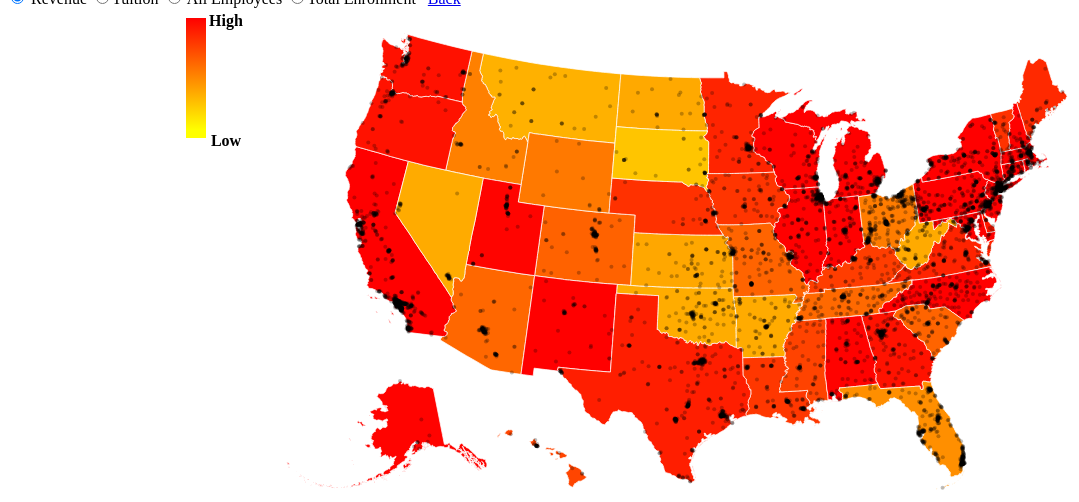
D3 v3 page, settled after 480 driven frames (8 s of simulated time); the page loaded 2 data file(s).


// ── javascripts/map.js
var width = 1400,
height = 500;

var projection = d3.geo.albersUsa()
.scale(1000)
.translate([width / 2, height / 2]);

var path = d3.geo.path()
.projection(projection);

var svg = d3.select("body").append("svg")
.attr("id","mainsvg")
.attr("width", width)
.attr("height", height);

var map_color = d3.scale.linear()
.domain([0,0.65, 1])
.range(["yellow","orange", "red"]);

var c_color = d3.scale.linear()
.domain([0, 1])
.range(["grey", "black"]);


var map_color_rev = d3.scale.linear()
.domain([0,0.5, 1.0])
.range(["yellow","orange", "red"]);

var opt = 0;

var data = d3.range(10);

var c_value;

var total_value;

Drawmap();

function Drawmap(){
    
    
    
    d3.csv("data/mapgps_new.csv", function(error, data) {
           
           data.forEach(function(d) {
                        d.all_employees = +d.all_employees;
                        d.revenue = +d.revenue;
                        d.LONGITUD = +d.LONGITUD;
                        d.LATITUDE = +d.LATITUDE;
                        });
           
           if(opt == 0){
            total_value = d3.mean(data, function(n) { return n.revenue;});
           } else if (opt == 1) {
            total_value = d3.mean(data, function(n) { return n.all_employees; });
           } else if (opt == 2){
            total_value = d3.mean(data, function(n) { return n.tuition; });
           } else if (opt == 3) {
            total_value = d3.mean(data, function(n) { return n.total_enrollment;});
           }
           d3.json("json/us.json", function(error, topology) {
                   
                   svg.selectAll("path")
                   .data(topojson.feature(topology, topology.objects.subunit).features)
                   .enter().append("path")
                   .attr("class","states")
                   .attr("d", path);
                   
                   svg.selectAll(".states")
                   .data(topojson.feature(topology, topology.objects.subunit).features)
                   .style("fill",function(d){
                          
                          var local_value = 0.0;
                          var count = 0;
                          data.forEach(function(m){
                                       
                                       if(m.state == d.properties.name) {
                                       
                                       if(opt==0){
                                       local_value = local_value + m.revenue;
                                       count++;
                                       }else if(opt==1){
                                       local_value = local_value + m.all_employees;
                                       count++;
                                       } else if(opt==2){
                                       local_value = local_value + m.tuition;
                                       count++;
                                       
                                       } else if(opt==3){
                                       local_value = local_value + m.total_enrollment;
                                       count++;
                                       }
                                       }
                                       
                                       });
                          
                          if(local_value == 0) {
                          
                          return map_color(0);
                          
                          } else {
                          //98,251,152
                          if(opt==0){
                          var num = (local_value/count)/total_value;
                          return map_color_rev(num);
                          } else{
                          var num = (local_value/count)/total_value;
                          }
                          return map_color(num);
                          }
                          });
                   
                   
                   svg.selectAll(".circle")
                   .data(data)
                   .enter()
                   .append("circle")
                   .attr("r",2)
                   .attr("fill", "black")
                   .attr("opacity",0.25)
                   .attr("transform", function(d) {
                         if(d.LONGITUD !== 0 && d.LATITUDE !== 0){
                         return "translate(" + projection([d.LONGITUD,d.LATITUDE]) + ")"}
                         });
                   
                   
                   svg.selectAll(".circle")
                   .data(data)
                   .enter()
                   .append("circle")
                   .attr("r",2)
                   .attr("fill", "white")
                   .attr("transform", function(d) {
                         
                         return "translate(" + 0 + 0 + ")"
                         });
                   
                   
                   
                   d3.selectAll("input")
                   .on("change", change);
                   
                   
                   function change() {
                   var value = this.value;
                   if(value == "revenue"){ opt = 0;}
                   if(value == "all_employees"){ opt = 1;}
                   if(value == "tuition"){opt = 2;}
                   if(value == "total_enrollment"){opt=3;}
                   d3.selectAll("circle").remove()
                   Drawmap();
                   }
                
                   });  //json
           }); //csv
}




var gradient = svg.append("linearGradient")
.attr("y1", 10)
.attr("y2", 150)
.attr("x1", "0")
.attr("x2", "0")
.attr("id", "gradient")
.attr("gradientUnits", "userSpaceOnUse");

gradient.append("stop")
.attr("offset", "0")
.attr("stop-color", "red");

gradient.append("stop")
.attr("offset", "0.8")
.attr("stop-color", "yellow");

svg.selectAll("rect")
.data(data)
.enter()
.append("rect")
.attr("x", 180)
.attr("y", 10)
.attr("width", 20)
.attr("height", 120)
.attr("fill", "url(#gradient)");

svg.append("text")
.attr("class","bar")
.attr("dy", ".5em")
.attr("x",220)
.attr("y",10)
.text("High")
.attr("font-family","serif")
.attr("text-anchor","middle")
.attr("font-weight","bold");

svg.append("text")
.attr("class","bar")
.attr("dy", ".5em")
.attr("x",220)
.attr("y",130)
.text("Low")
.attr("font-family","serif")
.attr("text-anchor","middle")
.attr("font-weight","bold");


d3.select(self.frameElement).style("height", height + "px");

### data: json/us.json
{
 "type": "Topology",
 "objects": {
  "subunit": {
   "type": "GeometryCollection",
   "geometries": [
    "{... 3 keys}",
    "{... 3 keys}",
    "{... 3 keys}",
    "{... 3 keys}",
    "{... 3 keys}",
    "{... 3 keys}",
    "{... 3 keys}",
    "{... 3 keys}",
    "... 44 more items"
   ]
  }
 },
 "arcs": [
  [
   [
    1953,
    3575
   ],
   [
    0,
    -6
   ],
   [
    0,
    -18
   ],
   [
    0,
    -163
   ],
   [
    0,
    -14
   ],
   [
    0,
    -7
   ],
   [
    0,
    -2
   ],
   [
    0,
    -49
   ],
   "... 28 more items"
  ],
  [
   [
    1953,
    2515
   ],
   [
    -11,
    0
   ],
   [
    -29,
    0
   ],
   [
    -8,
    0
   ],
   [
    -6,
    0
   ],
   [
    -3,
    1
   ],
   [
    -8,
    16
   ],
   [
    -6,
    13
   ],
   "... 13 more items"
  ],
  [
   [
    1795,
    2774
   ],
   [
    1,
    3
   ],
   [
    1,
    0
   ],
   [
    1,
    -1
   ],
   [
    3,
    17
   ],
   [
    1,
    11
   ],
   [
    0,
    5
   ],
   [
    0,
    12
   ],
   "... 6 more items"
  ],
  [
   [
    1798,
    2832
   ],
   [
    0,
    -1
   ],
   [
    0,
    1
   ]
  ],
  [
   [
    1798,
    2832
   ],
   [
    -2,
    4
   ],
   [
    -1,
    8
   ],
   [
    0,
    2
   ],
   [
    0,
    5
   ],
   [
    1,
    2
   ],
   [
    0,
    4
   ],
   [
    0,
    4
   ],
   "... 51 more items"
  ],
  [
   [
    1797,
    3201
   ],
   [
    0,
    3
   ],
   [
    0,
    2
   ],
   [
    1,
    12
   ],
   [
    0,
    5
   ],
   [
    1,
    1
   ],
   [
    0,
    1
   ],
   [
    0,
    2
   ],
   "... 55 more items"
  ],
  [
   [
    1813,
    3575
   ],
   [
    3,
    0
   ],
   [
    28,
    0
   ],
   [
    2,
    0
   ],
   [
    8,
    0
   ],
   [
    1,
    0
   ],
   [
    1,
    0
   ],
   [
    4,
    0
   ],
   "... 12 more items"
  ],
  [
   [
    2371,
    2830
   ],
   [
    0,
    12
   ],
   [
    0,
    2
   ],
   [
    0,
    8
   ],
   [
    0,
    1
   ],
   [
    0,
    1
   ],
   [
    0,
    10
   ],
   [
    0,
    1
   ],
   "... 28 more items"
  ],
  "... 421 more items"
 ],
 "transform": {
  "scale": [
   0.0359,
   0.005347
  ],
  "translate": [
   -179.1,
   17.88
  ]
 }
}

### data: data/mapgps_new.csv, 500506 bytes — head not shown